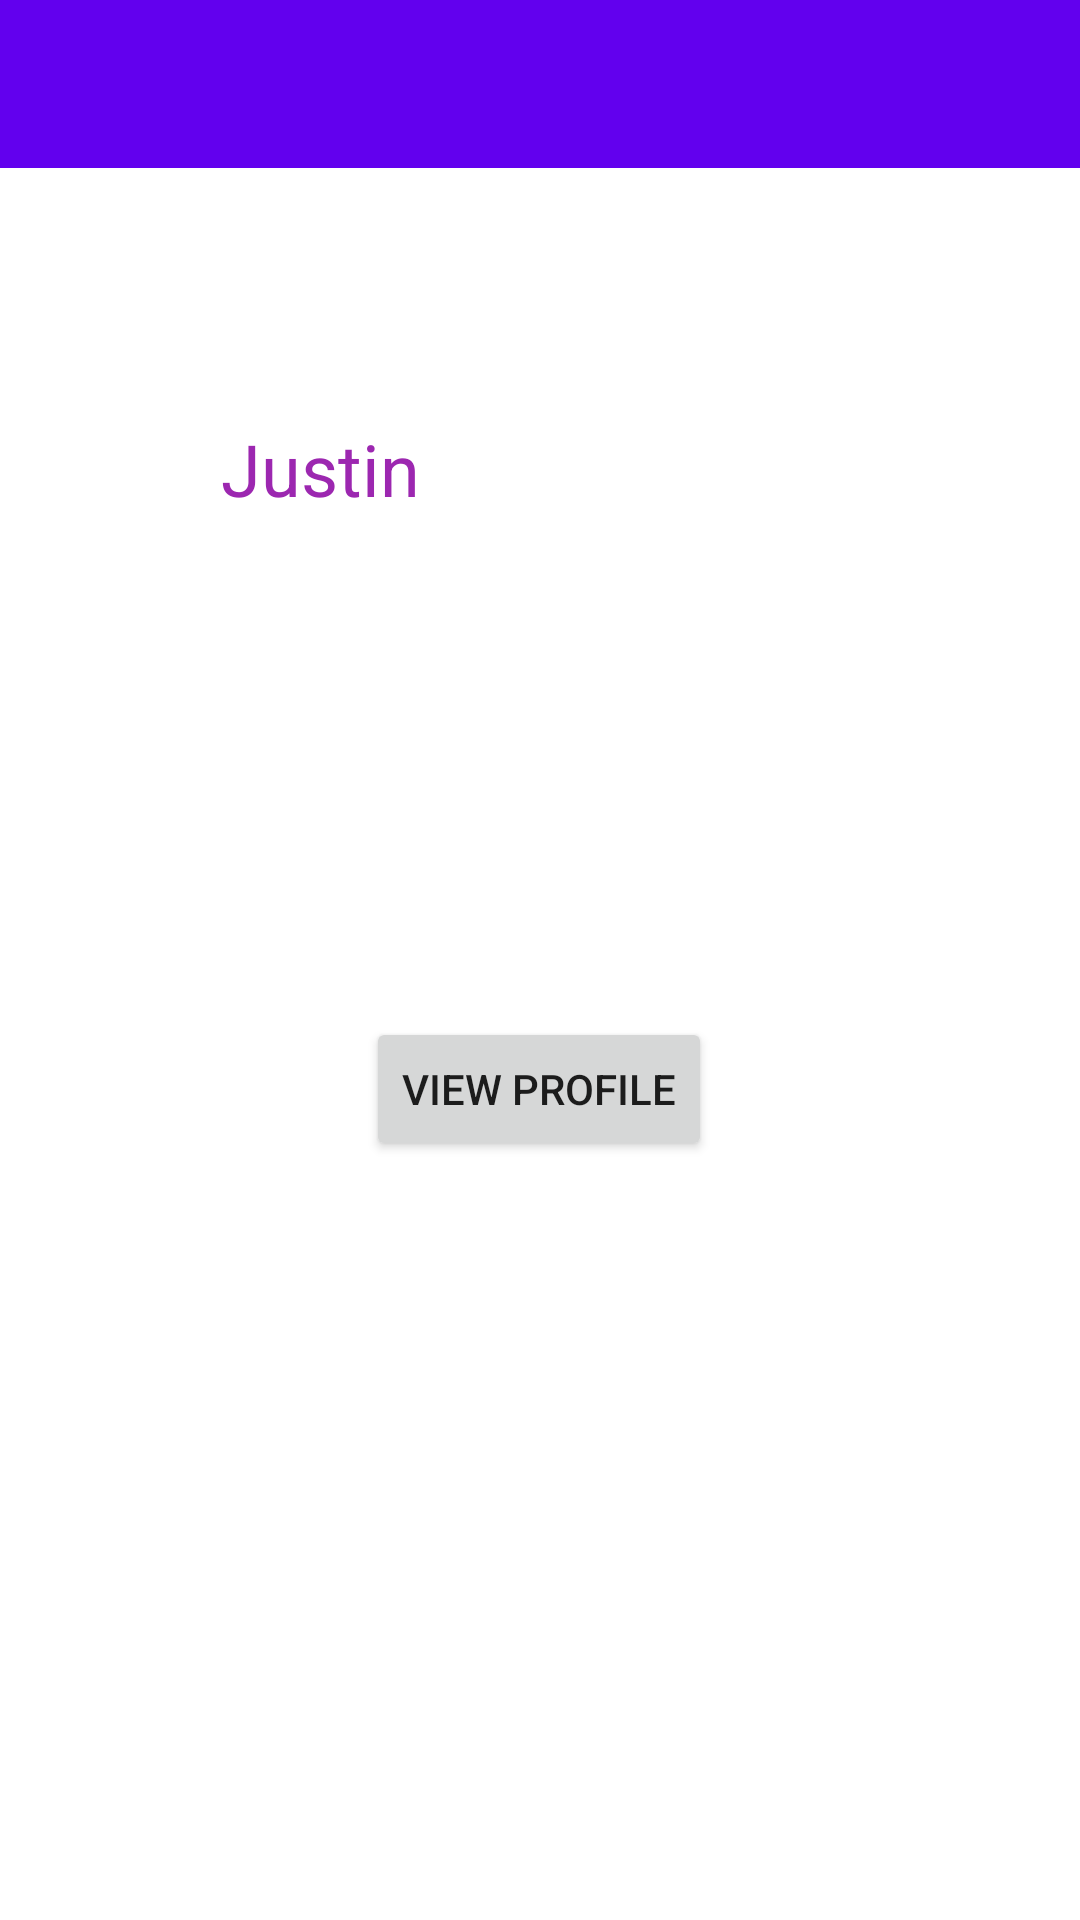

Write the Android layout XML for this screen, with the resource values it uses.
<!-- AndroidManifest.xml: application theme Theme.KotlinProfileLayout -->
<!-- res/layout/activity_main.xml -->
<?xml version="1.0" encoding="utf-8"?>
<androidx.constraintlayout.widget.ConstraintLayout xmlns:android="http://schemas.android.com/apk/res/android"
    xmlns:app="http://schemas.android.com/apk/res-auto"
    xmlns:tools="http://schemas.android.com/tools"
    android:layout_width="match_parent"
    android:layout_height="match_parent"
    tools:context=".MainActivity">

    <androidx.appcompat.widget.Toolbar
        android:id="@+id/toolbar"
        android:layout_width="match_parent"
        android:layout_height="?attr/actionBarSize"
        android:background="?attr/colorPrimary"
        app:popupTheme="@style/Theme.KotlinProfileLayout.PopupOverlay"
        tools:layout_editor_absoluteX="0dp"
        tools:layout_editor_absoluteY="0dp" />

    <TextView
        android:id="@+id/idName"
        android:layout_width="213dp"
        android:layout_height="39dp"
        android:layout_marginTop="84dp"
        android:text="@string/textName"
        android:textColor="#9C27B0"
        android:textSize="24sp"
        app:layout_constraintEnd_toEndOf="parent"
        app:layout_constraintStart_toStartOf="parent"
        app:layout_constraintTop_toBottomOf="@+id/toolbar" />

    <ImageView
        android:id="@+id/idimgBitcoin"
        android:layout_width="wrap_content"
        android:layout_height="wrap_content"
        android:layout_marginTop="80dp"
        app:layout_constraintEnd_toEndOf="parent"
        app:layout_constraintHorizontal_bias="0.497"
        app:layout_constraintStart_toStartOf="parent"
        app:layout_constraintTop_toBottomOf="@+id/idName"
        app:srcCompat="@drawable/bitcoin" />

    <Button
        android:id="@+id/idBtnViewProfile"
        android:layout_width="wrap_content"
        android:layout_height="wrap_content"
        android:layout_marginTop="80dp"
        android:text="@string/txtBtnProfile"
        app:layout_constraintEnd_toEndOf="parent"
        app:layout_constraintHorizontal_bias="0.498"
        app:layout_constraintStart_toStartOf="parent"
        app:layout_constraintTop_toBottomOf="@+id/idimgBitcoin" />
</androidx.constraintlayout.widget.ConstraintLayout>
<!-- resources referenced by this layout -->
<resources>
  <string name="textName">Justin</string>
  <string name="txtBtnProfile">View Profile</string>
  <style name="Theme.KotlinProfileLayout.PopupOverlay" parent="ThemeOverlay.AppCompat.Light" />
  <style name="Theme.KotlinProfileLayout" parent="Theme.MaterialComponents.DayNight.DarkActionBar">
          
          <item name="colorPrimary">@color/purple_500</item>
          <item name="colorPrimaryVariant">@color/purple_700</item>
          <item name="colorOnPrimary">@color/white</item>
          
          <item name="colorSecondary">@color/teal_200</item>
          <item name="colorSecondaryVariant">@color/teal_700</item>
          <item name="colorOnSecondary">@color/black</item>
          
          <item name="android:statusBarColor" tools:targetApi="l">?attr/colorPrimaryVariant</item>
          
      </style>
  <!-- not gathered from this repository: default colours our renderer supplied (Android Studio template values) -->
  <color name="purple_500">#FF6200EE</color>
  <color name="purple_700">#FF3700B3</color>
  <color name="teal_200">#FF03DAC5</color>
  <color name="teal_700">#FF018786</color>
  <color name="black">#FF000000</color>
  <color name="white">#FFFFFFFF</color>
</resources>
